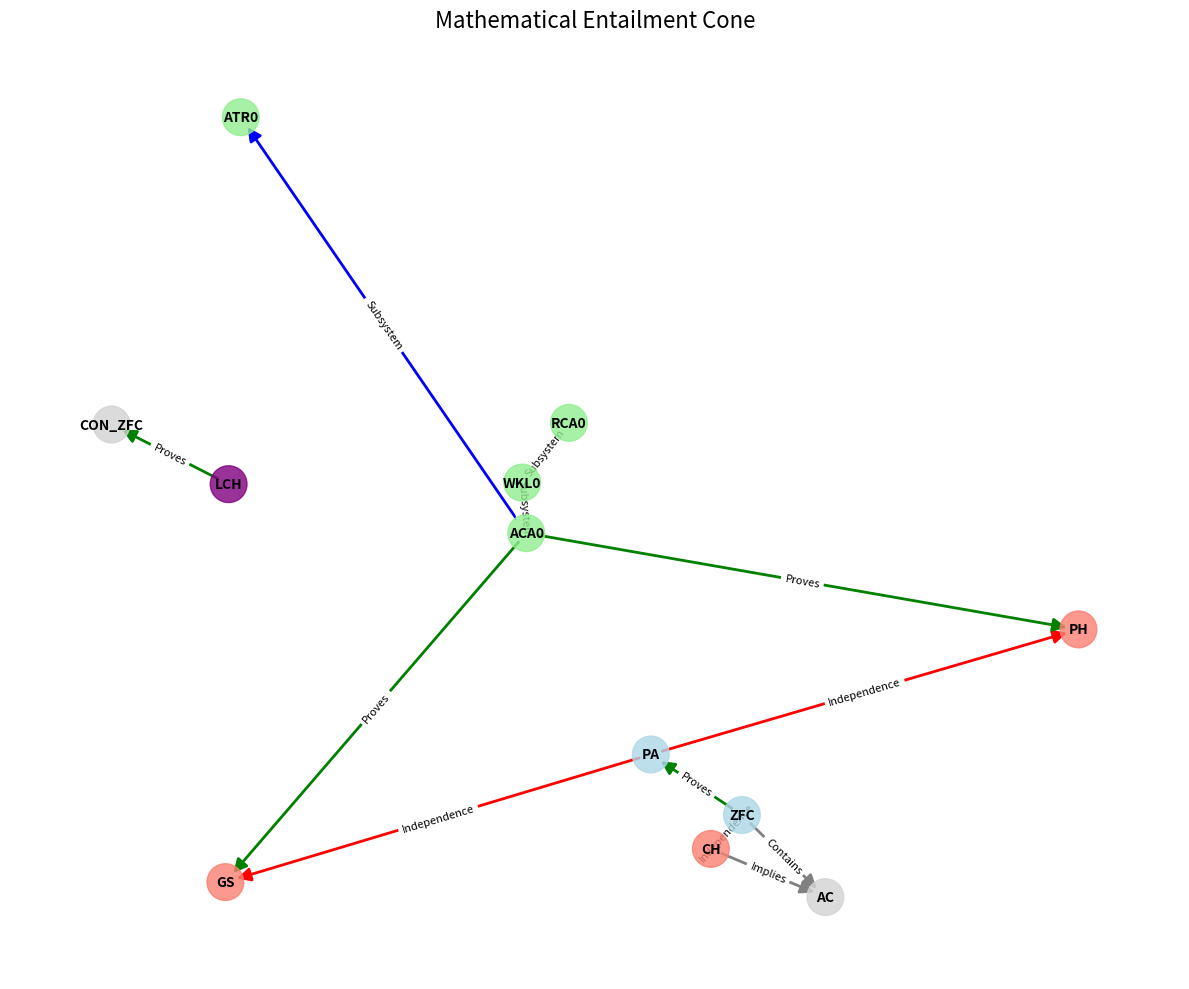

Recreate this plot in Python.
import csv
import networkx as nx
import matplotlib.pyplot as plt
from typing import Dict, List, Tuple, Set
from sympy import Symbol, And, Or, Not, Implies

def generate_basic_entailment_csv(filename="entailment_graph.csv"):
    # Basic symbols
    symbols = ['A', 'B', 'C', 'D', 'E', 'F']
    variables = [Symbol(s) for s in symbols]
    
    # Define axioms using SymPy
    axioms = [
        (variables[0], variables[1], 'Entailment'),  # A → B
        (variables[1], variables[2], 'Entailment'),  # B → C
        (And(variables[0], variables[1]), variables[2], 'Entailment'),  # (A ∧ B) → C
        (variables[2], variables[3], 'Entailment'),  # C → D
        (variables[3], variables[4], 'Entailment'),  # D → E
        (variables[4], variables[5], 'Entailment'),  # E → F
        (variables[5], variables[0], 'Entailment'),  # F → A
        (Not(variables[1]), Not(variables[0]), 'Contraposition'),  # ¬B → ¬A
    ]
    
    # Add disjunction (OR) formulas
    for i in range(len(variables) - 1):
        axioms.append((
            Or(variables[i], variables[i+1]),
            variables[i+1],
            'Disjunction Elimination'
        ))
    
    # Add implication formulas
    for i in range(len(variables) - 2):
        axioms.append((
            Implies(variables[i], variables[i+1]),
            Implies(variables[i+1], variables[i+2]),
            'Transitivity'
        ))

    # Write to CSV — convert formulas to string labels
    with open(filename, mode='w', newline='') as file:
        writer = csv.writer(file)
        writer.writerow(["Source", "Target", "Entailment Relation"])
        for source, target, relation in axioms:
            writer.writerow([str(source), str(target), relation])

    print(f"Generated {len(axioms)} structured axioms and wrote to {filename}.")

def generate_foundational_entailment_graph(filename="foundational_entailment.csv"):
    """
    Generate a foundational entailment graph with mathematical systems and independence results.
    """
    # Define mathematical systems and statements
    systems = {
        "ZFC": "Zermelo-Fraenkel with Choice",
        "PA": "Peano Arithmetic",
        "RCA0": "Recursive Comprehension Axiom",
        "WKL0": "Weak König's Lemma",
        "ACA0": "Arithmetical Comprehension Axiom",
        "ATR0": "Arithmetical Transfinite Recursion",
        "PH": "Paris-Harrington Theorem",
        "GS": "Goodstein's Theorem",
        "CH": "Continuum Hypothesis",
        "AC": "Axiom of Choice",
        "LCH": "Large Cardinal Hypothesis",
        "CON_ZFC": "Consistency of ZFC"
    }
    
    # Define entailment relationships
    entailments = [
        # Reverse mathematics hierarchy
        ("RCA0", "WKL0", "Subsystem"),
        ("WKL0", "ACA0", "Subsystem"),
        ("ACA0", "ATR0", "Subsystem"),
        
        # Independence results
        ("PA", "PH", "Independence"),  # Paris-Harrington is independent of PA
        ("PA", "GS", "Independence"),  # Goodstein's Theorem is independent of PA
        ("ZFC", "CH", "Independence"),  # Continuum Hypothesis is independent of ZFC
        
        # Provability relationships
        ("ZFC", "PA", "Proves"),
        ("ACA0", "PH", "Proves"),      # ACA0 proves Paris-Harrington
        ("ACA0", "GS", "Proves"),      # ACA0 proves Goodstein's Theorem
        ("LCH", "CON_ZFC", "Proves"),  # Large cardinals prove consistency of ZFC
        
        # Logical implications
        ("CH", "AC", "Implies"),       # CH implies certain forms of AC
        ("ZFC", "AC", "Contains"),     # ZFC contains AC
    ]
    
    # Write to CSV
    with open(filename, mode='w', newline='', encoding='utf-8') as file:
        writer = csv.writer(file)
        writer.writerow(["Source", "Target", "Relation Type", "Description"])
        for source, target, relation in entailments:
            source_desc = systems.get(source, "")
            target_desc = systems.get(target, "")
            writer.writerow([source, target, relation, f"{source_desc} → {target_desc}"])
    
    print(f"Generated foundational entailment graph with {len(systems)} systems and {len(entailments)} relationships")
    return systems, entailments

def visualize_entailment_cone(systems, entailments, title="Mathematical Entailment Cone"):
    """
    Visualize the entailment cone as a directed graph.
    """
    G = nx.DiGraph()
    
    # Add nodes with system descriptions
    for system, description in systems.items():
        G.add_node(system, description=description)
    
    # Add edges with relationship types
    for source, target, relation in entailments:
        G.add_edge(source, target, relation=relation)
    
    # Set up node colors based on system type
    node_colors = []
    for node in G.nodes():
        if node in ["ZFC", "PA"]:
            node_colors.append("lightblue")  # Base theories
        elif node in ["RCA0", "WKL0", "ACA0", "ATR0"]:
            node_colors.append("lightgreen")  # Reverse math systems
        elif node in ["PH", "GS", "CH"]:
            node_colors.append("salmon")  # Independence results
        elif node in ["LCH"]:
            node_colors.append("purple")  # Strong axioms
        else:
            node_colors.append("lightgray")
    
    # Set up edge colors based on relation type
    edge_colors = []
    for u, v, data in G.edges(data=True):
        if data['relation'] == "Independence":
            edge_colors.append("red")
        elif data['relation'] == "Proves":
            edge_colors.append("green")
        elif data['relation'] == "Subsystem":
            edge_colors.append("blue")
        else:
            edge_colors.append("gray")
    
    # Create the visualization
    plt.figure(figsize=(12, 10))
    pos = nx.spring_layout(G, seed=42)  # Consistent layout
    
    # Draw nodes and edges
    nx.draw_networkx_nodes(G, pos, node_color=node_colors, node_size=700, alpha=0.8)
    nx.draw_networkx_edges(G, pos, edge_color=edge_colors, width=2, arrowsize=20)
    nx.draw_networkx_labels(G, pos, font_size=10, font_weight="bold")
    
    # Add edge labels
    edge_labels = {(u, v): data['relation'] for u, v, data in G.edges(data=True)}
    nx.draw_networkx_edge_labels(G, pos, edge_labels=edge_labels, font_size=8)
    
    plt.title(title, fontsize=16)
    plt.axis("off")
    plt.tight_layout()
    plt.savefig("entailment_cone.png", dpi=300)
    plt.close()  # Close the figure to avoid display in non-interactive environments
    
    return G

def analyze_bottlenecks(G):
    """
    Identify bottlenecks in the entailment cone.
    """
    # Calculate betweenness centrality
    betweenness = nx.betweenness_centrality(G)
    
    # Find cut vertices (articulation points)
    undirected_G = G.to_undirected()
    cut_vertices = list(nx.articulation_points(undirected_G))
    
    # Identify nodes that bridge independence results
    independence_bridges = []
    for u, v, data in G.edges(data=True):
        if data['relation'] == "Independence":
            # Find nodes that can prove the target
            for node in G.nodes():
                if node != u and node != v:
                    if nx.has_path(G, node, v) and not nx.has_path(G, u, v):
                        independence_bridges.append((node, v))
    
    return {
        "betweenness": betweenness,
        "cut_vertices": cut_vertices,
        "independence_bridges": independence_bridges
    }

if __name__ == "__main__":
    # Generate basic entailment CSV using SymPy
    generate_basic_entailment_csv()
    
    # Generate and visualize the entailment cone
    systems, entailments = generate_foundational_entailment_graph()
    G = visualize_entailment_cone(systems, entailments)
    
    # Analyze the structure
    analysis = analyze_bottlenecks(G)
    
    print("\nBottleneck Analysis:")
    print(f"Cut vertices: {analysis['cut_vertices']}")
    print("\nBetweenness Centrality (Top 5):")
    sorted_betweenness = sorted(analysis['betweenness'].items(), key=lambda x: x[1], reverse=True)[:5]
    for node, score in sorted_betweenness:
        print(f"  {node}: {score:.4f}")
    
    print("\nIndependence Bridges:")
    for source, target in analysis['independence_bridges']:
        print(f"  {source} bridges to {target}")
